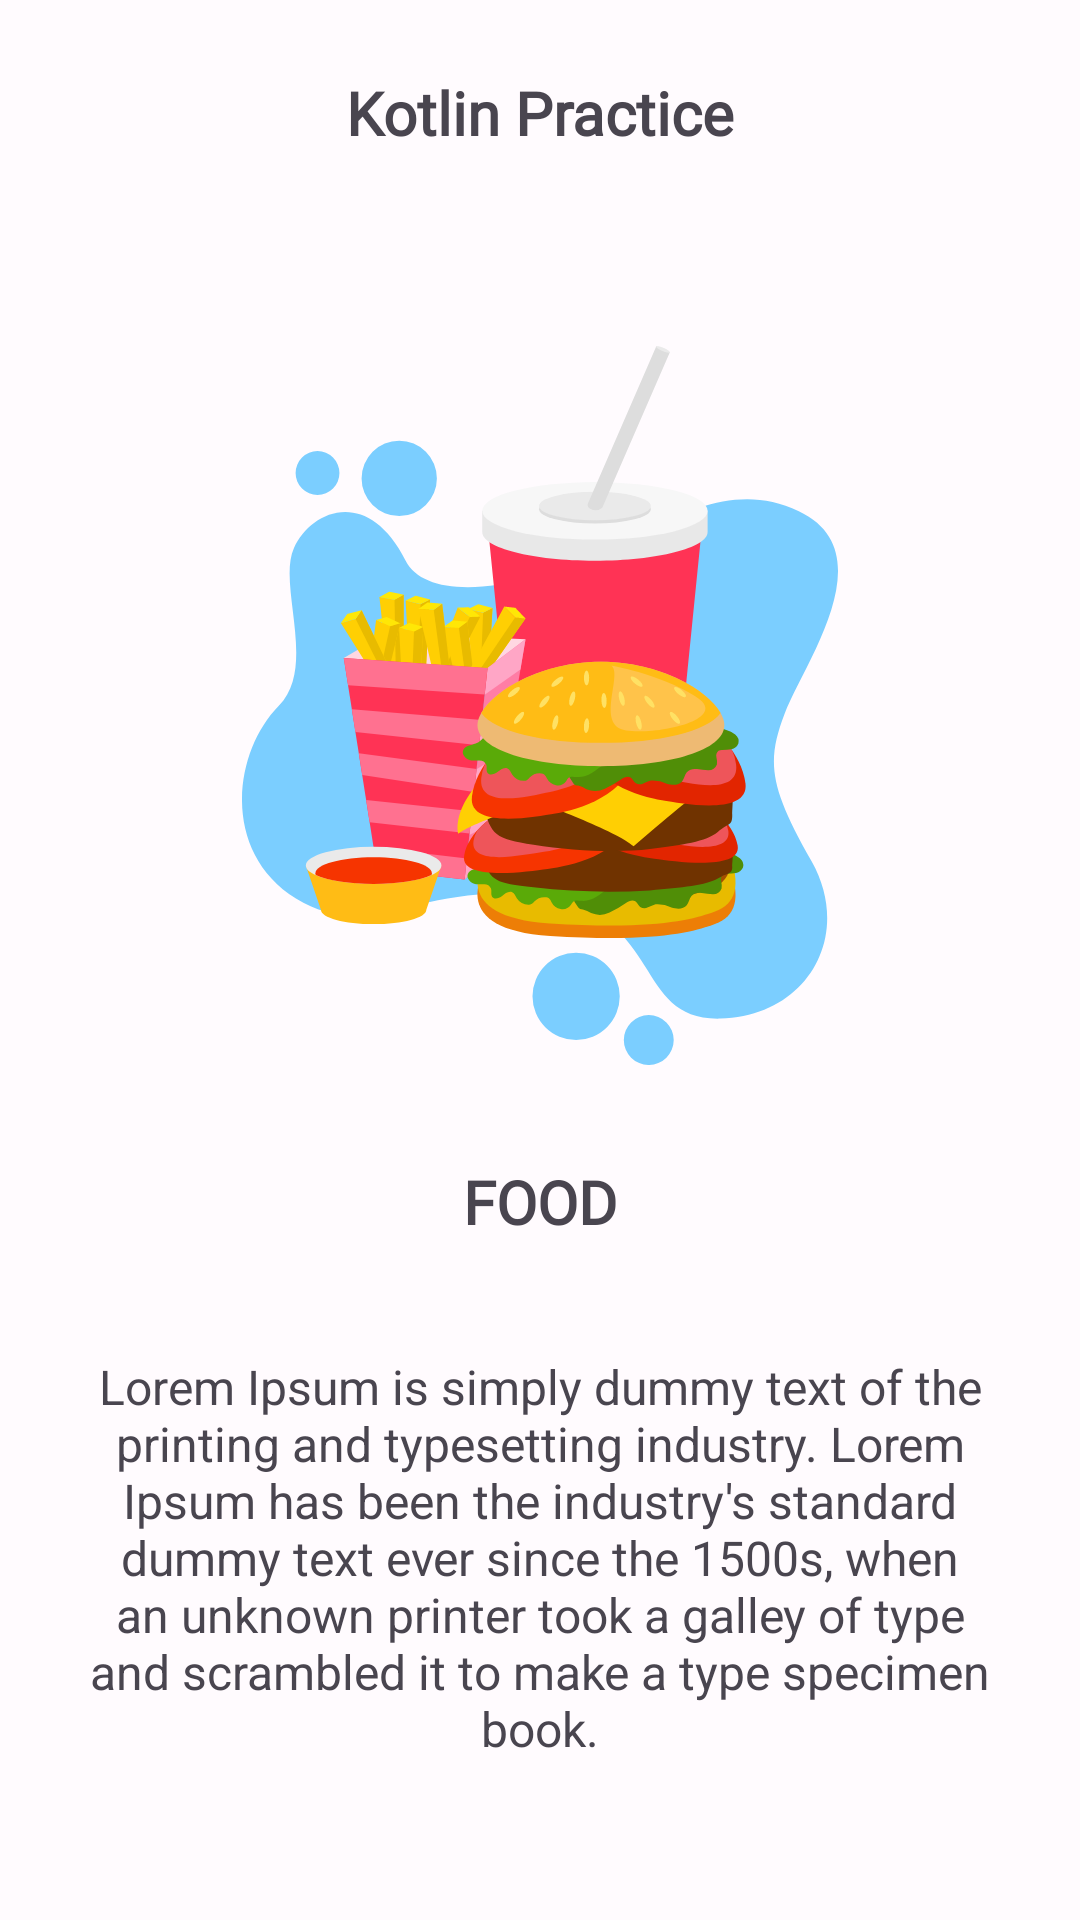

Here is an Android app screen rendered from its layout file. Give the layout XML and the strings, colors and styles it references.
<!-- AndroidManifest.xml: application theme Theme.Kotlin_Practice -->
<!-- res/layout/fragment_second_screen.xml -->
<?xml version="1.0" encoding="utf-8"?>
<androidx.constraintlayout.widget.ConstraintLayout xmlns:android="http://schemas.android.com/apk/res/android"
    xmlns:app="http://schemas.android.com/apk/res-auto"
    xmlns:tools="http://schemas.android.com/tools"
    android:layout_width="match_parent"
    android:layout_height="match_parent"
    tools:context=".ui.fragment.onboarding.screens.SecondScreen">

    <ImageView
        android:id="@+id/imageView2"
        android:layout_width="match_parent"
        android:layout_height="240dp"
        android:layout_marginTop="64dp"
        android:contentDescription="@string/onboard_description"
        android:src="@drawable/ic_food"
        app:layout_constraintEnd_toEndOf="parent"
        app:layout_constraintStart_toStartOf="parent"
        app:layout_constraintTop_toBottomOf="@+id/txtTitle"
        tools:ignore="ImageContrastCheck" />

    <com.google.android.material.textview.MaterialTextView
        android:id="@+id/txtContent"
        android:layout_width="match_parent"
        android:layout_height="wrap_content"
        android:layout_marginTop="32dp"
        android:fontFamily="@font/rephen"
        android:gravity="center"
        android:text="@string/onBoarding_food"
        android:textSize="@dimen/txtContent"
        android:textStyle="bold"
        app:layout_constraintEnd_toEndOf="parent"
        app:layout_constraintStart_toStartOf="parent"
        app:layout_constraintTop_toBottomOf="@+id/imageView2" />

    <com.google.android.material.textview.MaterialTextView
        android:id="@+id/txtDescription"
        android:layout_width="match_parent"
        android:layout_height="wrap_content"
        android:layout_marginStart="24dp"
        android:layout_marginEnd="24dp"
        android:layout_marginBottom="16dp"
        android:gravity="center"
        android:text="@string/lorem_ipsum"
        android:textSize="@dimen/txtDescription"
        app:layout_constraintBottom_toBottomOf="parent"
        app:layout_constraintEnd_toEndOf="parent"
        app:layout_constraintStart_toStartOf="parent"
        app:layout_constraintTop_toBottomOf="@+id/txtContent" />

    <com.google.android.material.textview.MaterialTextView
        android:id="@+id/txtTitle"
        android:layout_width="wrap_content"
        android:layout_height="wrap_content"
        android:layout_marginTop="24dp"
        android:fontFamily="@font/rephen"
        android:text="@string/app_name"
        android:textSize="@dimen/txtTitle"
        android:textStyle="bold"
        app:layout_constraintEnd_toEndOf="parent"
        app:layout_constraintStart_toStartOf="parent"
        app:layout_constraintTop_toTopOf="parent" />

</androidx.constraintlayout.widget.ConstraintLayout>
<!-- resources referenced by this layout -->
<resources>
  <dimen name="txtContent">20sp</dimen>
  <dimen name="txtDescription">16sp</dimen>
  <dimen name="txtTitle">20sp</dimen>
  <string name="app_name">Kotlin Practice</string>
  <string name="lorem_ipsum">Lorem Ipsum is simply dummy text of the printing and typesetting industry. Lorem Ipsum has been the industry\'s standard dummy text ever since the 1500s, when an unknown printer took a galley of type and scrambled it to make a type specimen book.</string>
  <string name="onBoarding_food">FOOD</string>
  <string name="onboard_description">onBoardDescription</string>
  <color name="md_theme_light_primary">#6650A5</color>
  <color name="md_theme_light_onPrimary">#FFFFFF</color>
  <color name="md_theme_light_primaryContainer">#E9DDFF</color>
  <color name="md_theme_light_onPrimaryContainer">#21005E</color>
  <color name="md_theme_light_secondary">#615B70</color>
  <color name="md_theme_light_onSecondary">#FFFFFF</color>
  <color name="md_theme_light_secondaryContainer">#E8DFF8</color>
  <color name="md_theme_light_onSecondaryContainer">#1E192B</color>
  <color name="md_theme_light_tertiary">#7D5261</color>
  <color name="md_theme_light_onTertiary">#FFFFFF</color>
  <color name="md_theme_light_tertiaryContainer">#FFD9E5</color>
  <color name="md_theme_light_onTertiaryContainer">#31111E</color>
  <color name="md_theme_light_error">#BA1B1B</color>
  <color name="md_theme_light_errorContainer">#FFDAD4</color>
  <color name="md_theme_light_onError">#FFFFFF</color>
  <color name="md_theme_light_onErrorContainer">#410001</color>
  <color name="md_theme_light_background">#FFFBFE</color>
  <color name="md_theme_light_onBackground">#1C1B1E</color>
  <color name="md_theme_light_surface">#FFFBFE</color>
  <color name="md_theme_light_onSurface">#1C1B1E</color>
  <color name="md_theme_light_surfaceVariant">#E6E0EB</color>
  <color name="md_theme_light_onSurfaceVariant">#48454E</color>
  <color name="md_theme_light_outline">#79757F</color>
  <color name="md_theme_light_inverseOnSurface">#F4EFF3</color>
  <color name="md_theme_light_inverseSurface">#313033</color>
  <color name="md_theme_light_primaryInverse">#D0BDFF</color>
  <color name="md_theme_light_statusBarColor">#f3edf7</color>
</resources>
